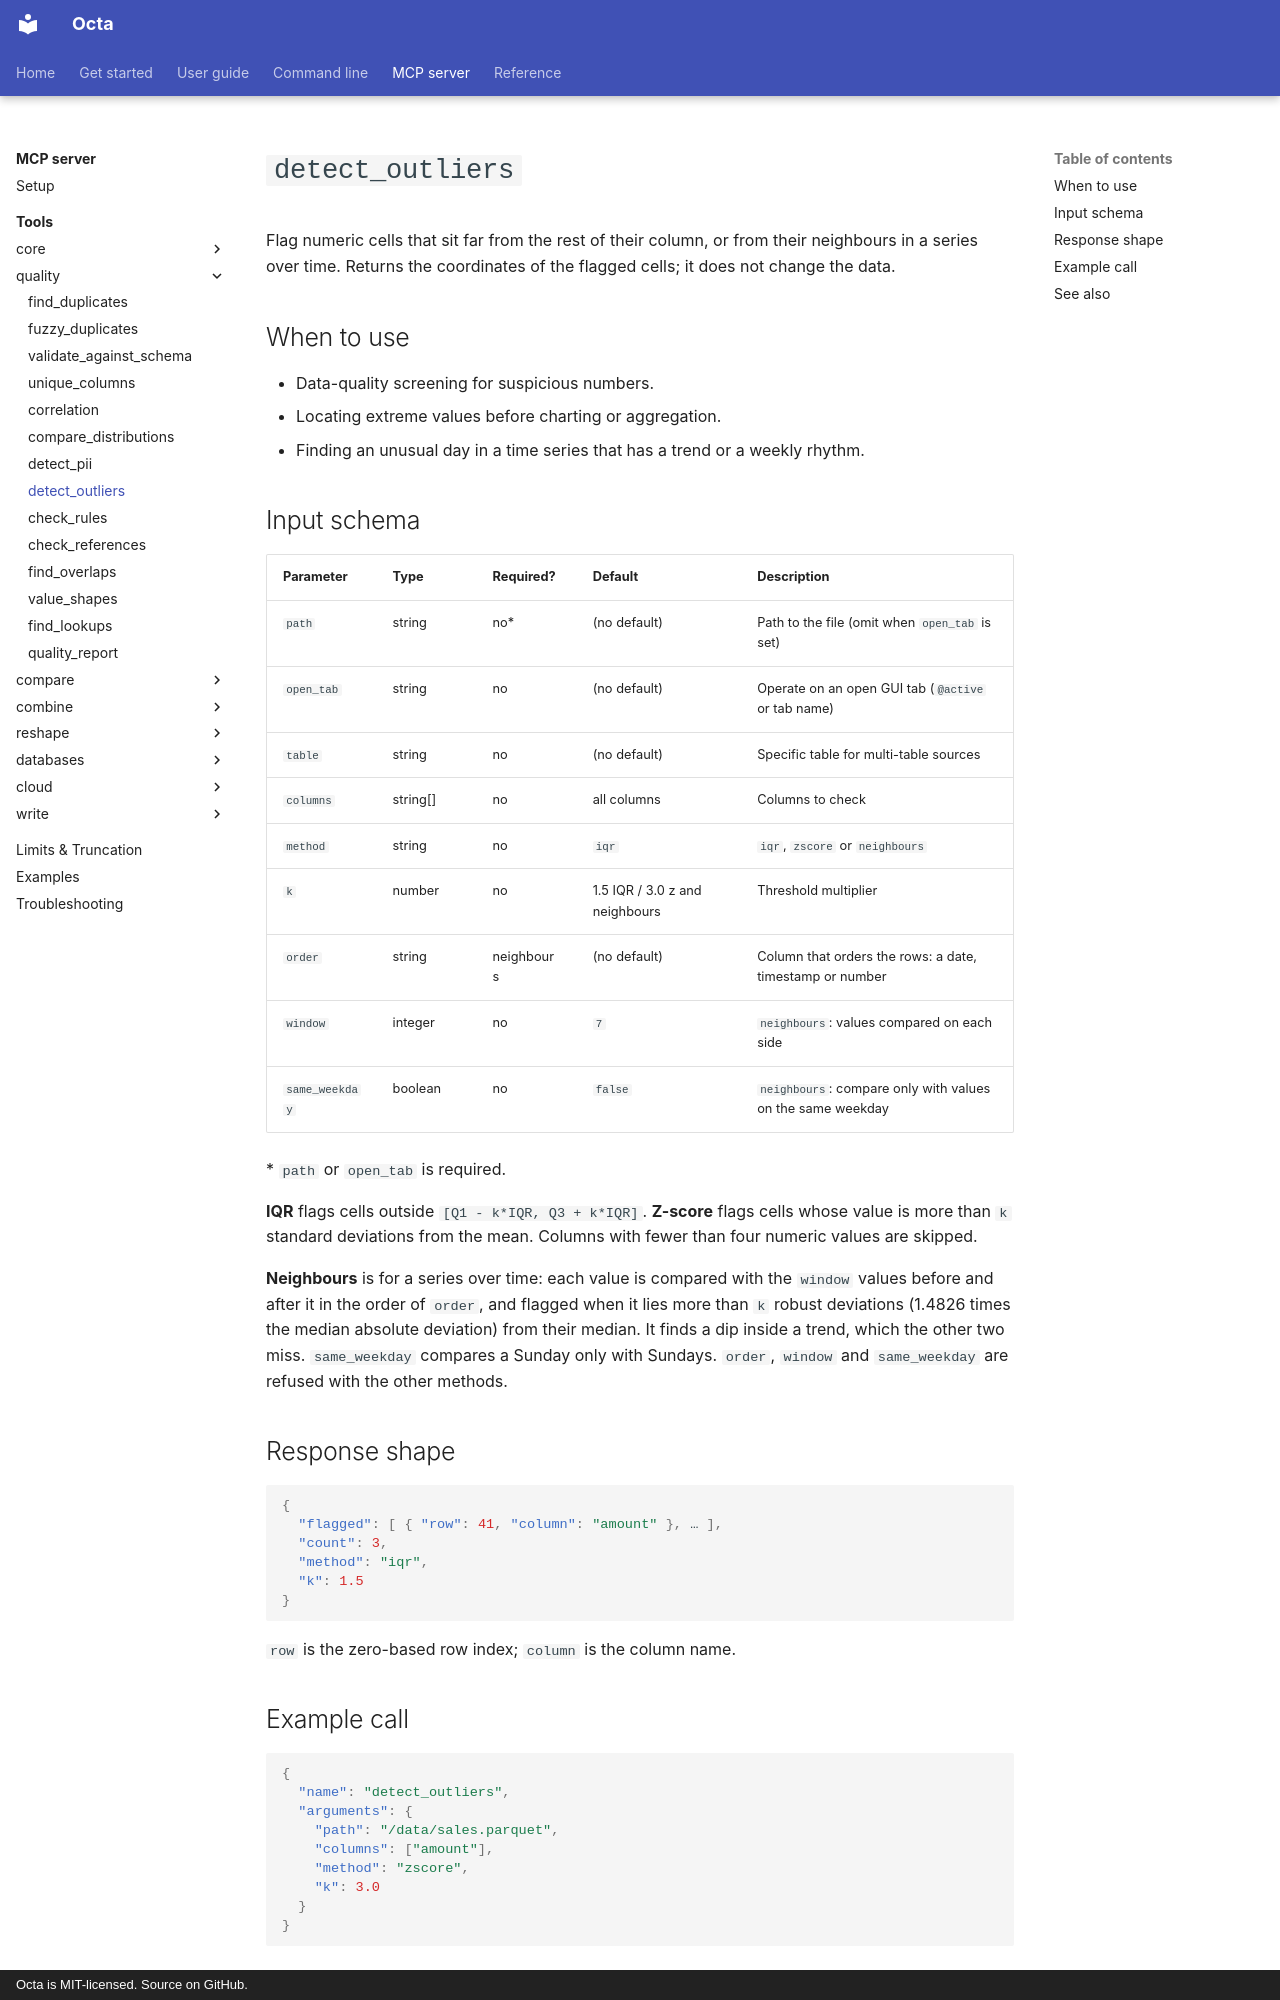

repository: thorstenfoltz/octa · page: mcp/tools/detect_outliers/index.html · generator: mkdocs · copyright: Octa is MIT-licensed. Source on GitHub.

# `detect_outliers`

Flag numeric cells that sit far from the rest of their column, or from
their neighbours in a series over time. Returns the
coordinates of the flagged cells; it does not change the data.

## When to use

- Data-quality screening for suspicious numbers.
- Locating extreme values before charting or aggregation.
- Finding an unusual day in a time series that has a trend or a weekly rhythm.

## Input schema

| Parameter      | Type     | Required?  | Default                        | Description                                                |
|----------------|----------|------------|--------------------------------|------------------------------------------------------------|
| `path`         | string   | no\*       | (no default)                   | Path to the file (omit when `open_tab` is set)             |
| `open_tab`     | string   | no         | (no default)                   | Operate on an open GUI tab (`@active` or tab name)         |
| `table`        | string   | no         | (no default)                   | Specific table for multi-table sources                     |
| `columns`      | string[] | no         | all columns                    | Columns to check                                           |
| `method`       | string   | no         | `iqr`                          | `iqr`, `zscore` or `neighbours`                            |
| `k`            | number   | no         | 1.5 IQR / 3.0 z and neighbours | Threshold multiplier                                       |
| `order`        | string   | neighbours | (no default)                   | Column that orders the rows: a date, timestamp or number   |
| `window`       | integer  | no         | `7`                            | `neighbours`: values compared on each side                 |
| `same_weekday` | boolean  | no         | `false`                        | `neighbours`: compare only with values on the same weekday |

\* `path` or `open_tab` is required.

**IQR** flags cells outside `[Q1 - k*IQR, Q3 + k*IQR]`. **Z-score** flags
cells whose value is more than `k` standard deviations from the mean.
Columns with fewer than four numeric values are skipped.

**Neighbours** is for a series over time: each value is compared with the
`window` values before and after it in the order of `order`, and flagged
when it lies more than `k` robust deviations (1.4826 times the median
absolute deviation) from their median. It finds a dip inside a trend, which
the other two miss. `same_weekday` compares a Sunday only with Sundays.
`order`, `window` and `same_weekday` are refused with the other methods.

## Response shape

```json
{
  "flagged": [ { "row": 41, "column": "amount" }, … ],
  "count": 3,
  "method": "iqr",
  "k": 1.5
}
```

`row` is the zero-based row index; `column` is the column name.
